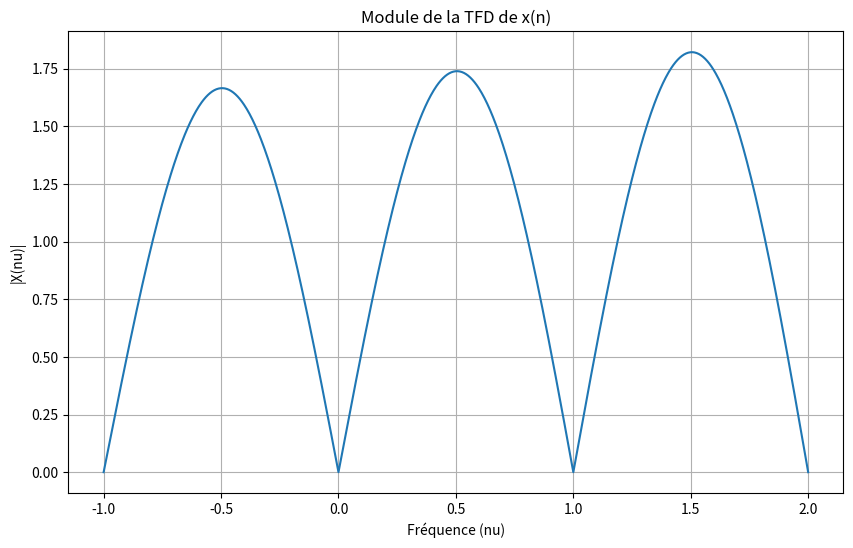

Source code (Python):
import numpy as np
import matplotlib.pyplot as plt

N = 100  # Longueur de la séquence
n = np.arange(N)
nu_values = np.linspace(-1, 2, 1000)  # Valeurs de nu pour l'intervalle donné

# Calcul de la TFD pour chaque valeur de nu
X = np.zeros_like(nu_values, dtype=np.complex128)
for i, nu in enumerate(nu_values):
    X[i] = np.sum(np.exp(1j * 2 * np.pi * 0.2 * n) * np.exp(-1j * 2 * np.pi * nu * n / N))

# Tracer le module de la TFD
plt.figure(figsize=(10, 6))
plt.plot(nu_values, np.abs(X))
plt.title('Module de la TFD de x(n)')
plt.xlabel('Fréquence (nu)')
plt.ylabel('|X(nu)|')
plt.grid(True)
plt.show()
